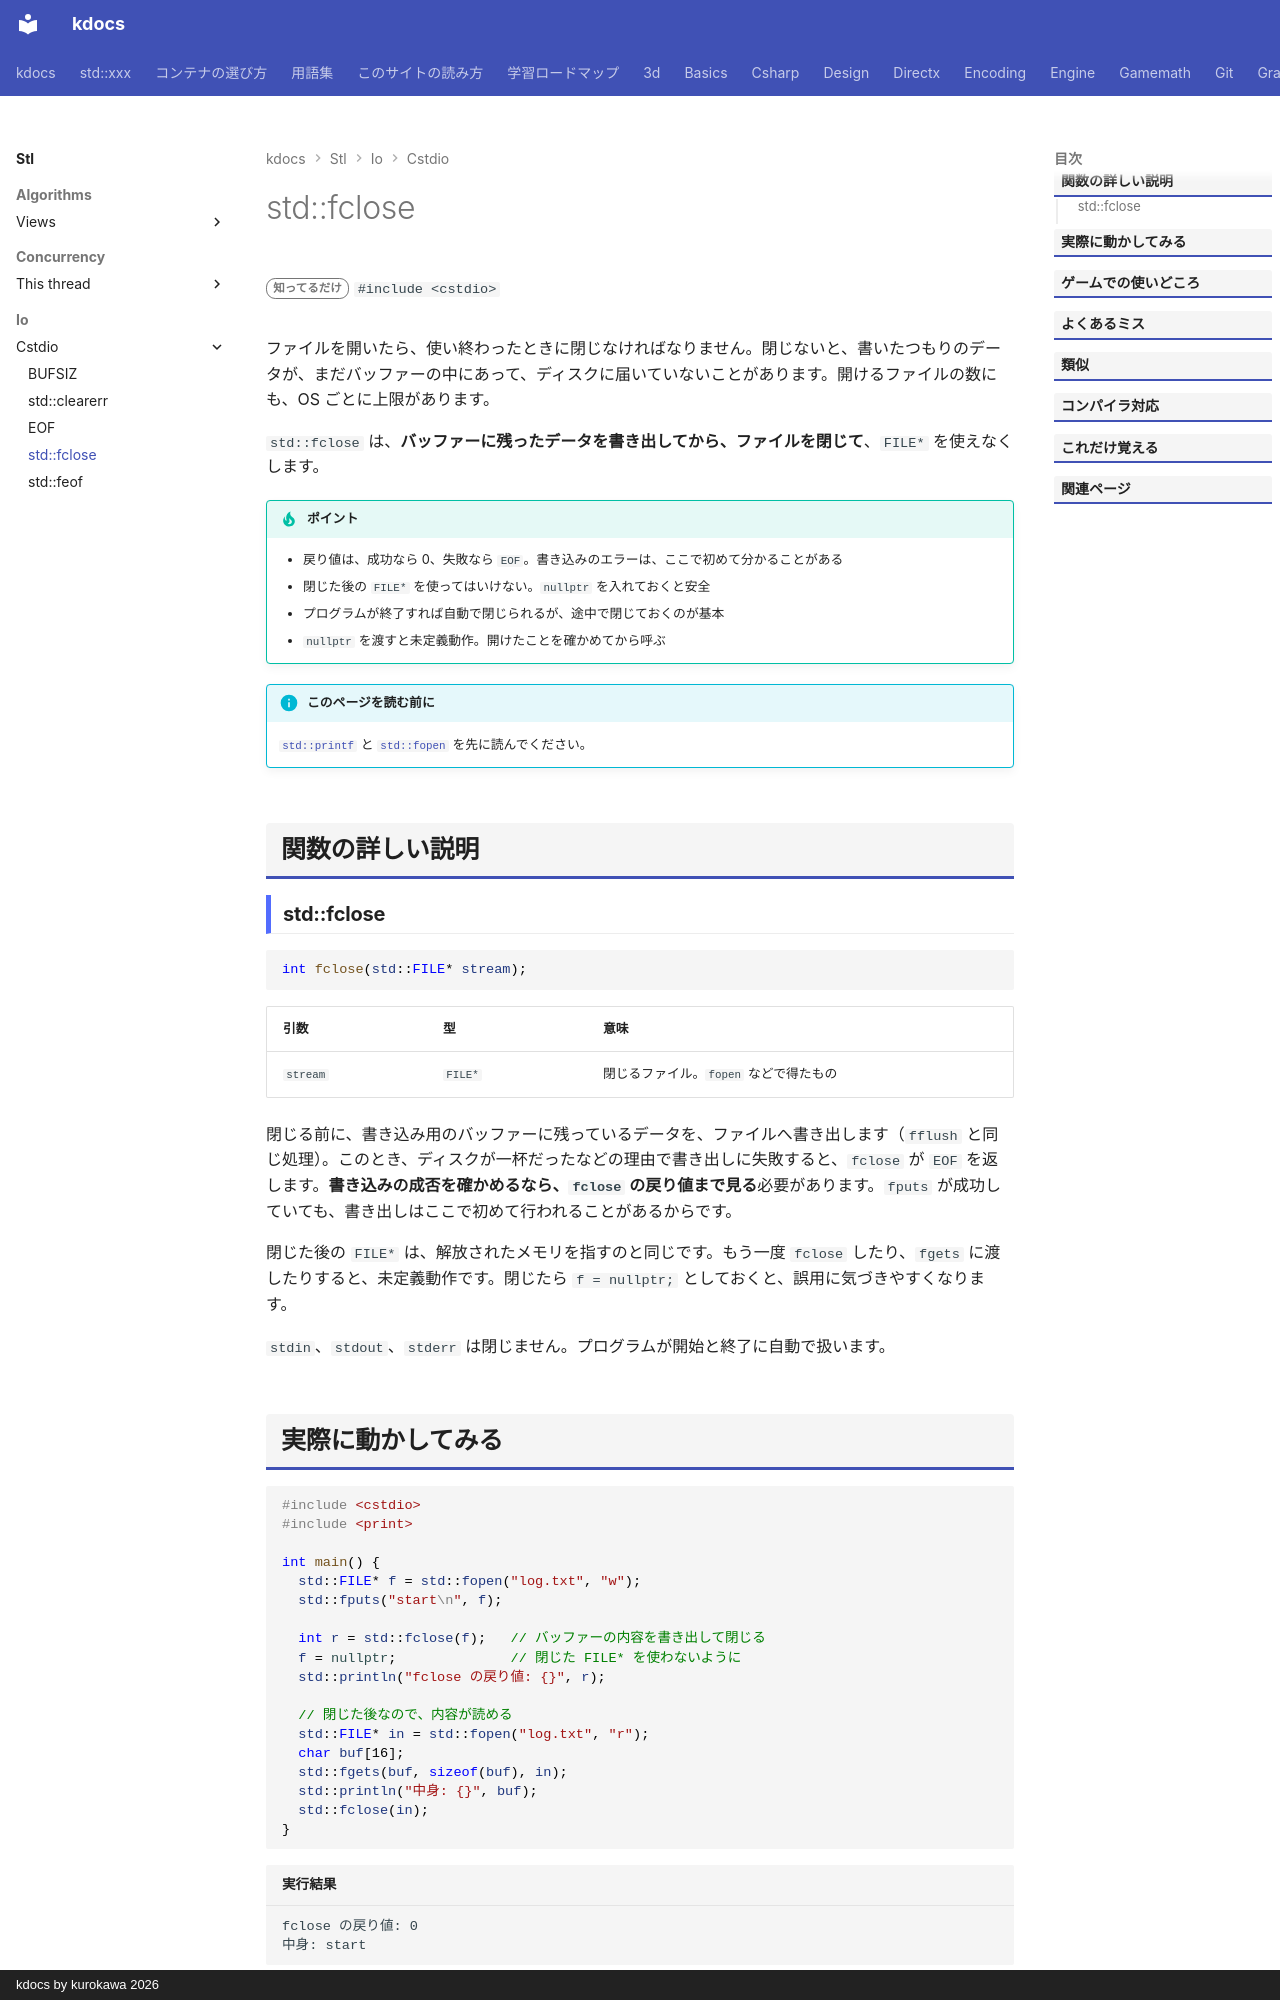

repository: qwzxdf/kdocs · page: stl/io/cstdio/fclose/index.html · generator: mkdocs · copyright: kdocs by kurokawa 2026

---
title: std::fclose
summary: "ファイルを閉じる。"
order: 900
tags:
  - 入出力・文字列
---

# std::fclose

<div class="page-badges" markdown>
<span class="rank rank-rare">知ってるだけ</span>
`#include <cstdio>`
</div>

ファイルを開いたら、使い終わったときに閉じなければなりません。閉じないと、書いたつもりのデータが、まだバッファーの中にあって、ディスクに届いていないことがあります。開けるファイルの数にも、OS ごとに上限があります。

`std::fclose` は、<strong>バッファーに残ったデータを書き出してから、ファイルを閉じて</strong>、`FILE*` を使えなくします。

!!! tip "ポイント"
    - 戻り値は、成功なら 0、失敗なら `EOF`。書き込みのエラーは、ここで初めて分かることがある
    - 閉じた後の `FILE*` を使ってはいけない。`nullptr` を入れておくと安全
    - プログラムが終了すれば自動で閉じられるが、途中で閉じておくのが基本
    - `nullptr` を渡すと未定義動作。開けたことを確かめてから呼ぶ

!!! info "このページを読む前に"
    [`std::printf`](printf.md) と [`std::fopen`](fopen.md) を先に読んでください。

## 関数の詳しい説明

### std::fclose {#fclose}

```cpp
int fclose(std::FILE* stream);
```

| 引数 | 型 | 意味 |
| --- | --- | --- |
| `stream` | `FILE*` | 閉じるファイル。`fopen` などで得たもの |

閉じる前に、書き込み用のバッファーに残っているデータを、ファイルへ書き出します（`fflush` と同じ処理）。このとき、ディスクが一杯だったなどの理由で書き出しに失敗すると、`fclose` が `EOF` を返します。<strong>書き込みの成否を確かめるなら、`fclose` の戻り値まで見る</strong>必要があります。`fputs` が成功していても、書き出しはここで初めて行われることがあるからです。

閉じた後の `FILE*` は、解放されたメモリを指すのと同じです。もう一度 `fclose` したり、`fgets` に渡したりすると、未定義動作です。閉じたら `f = nullptr;` としておくと、誤用に気づきやすくなります。

`stdin`、`stdout`、`stderr` は閉じません。プログラムが開始と終了に自動で扱います。
